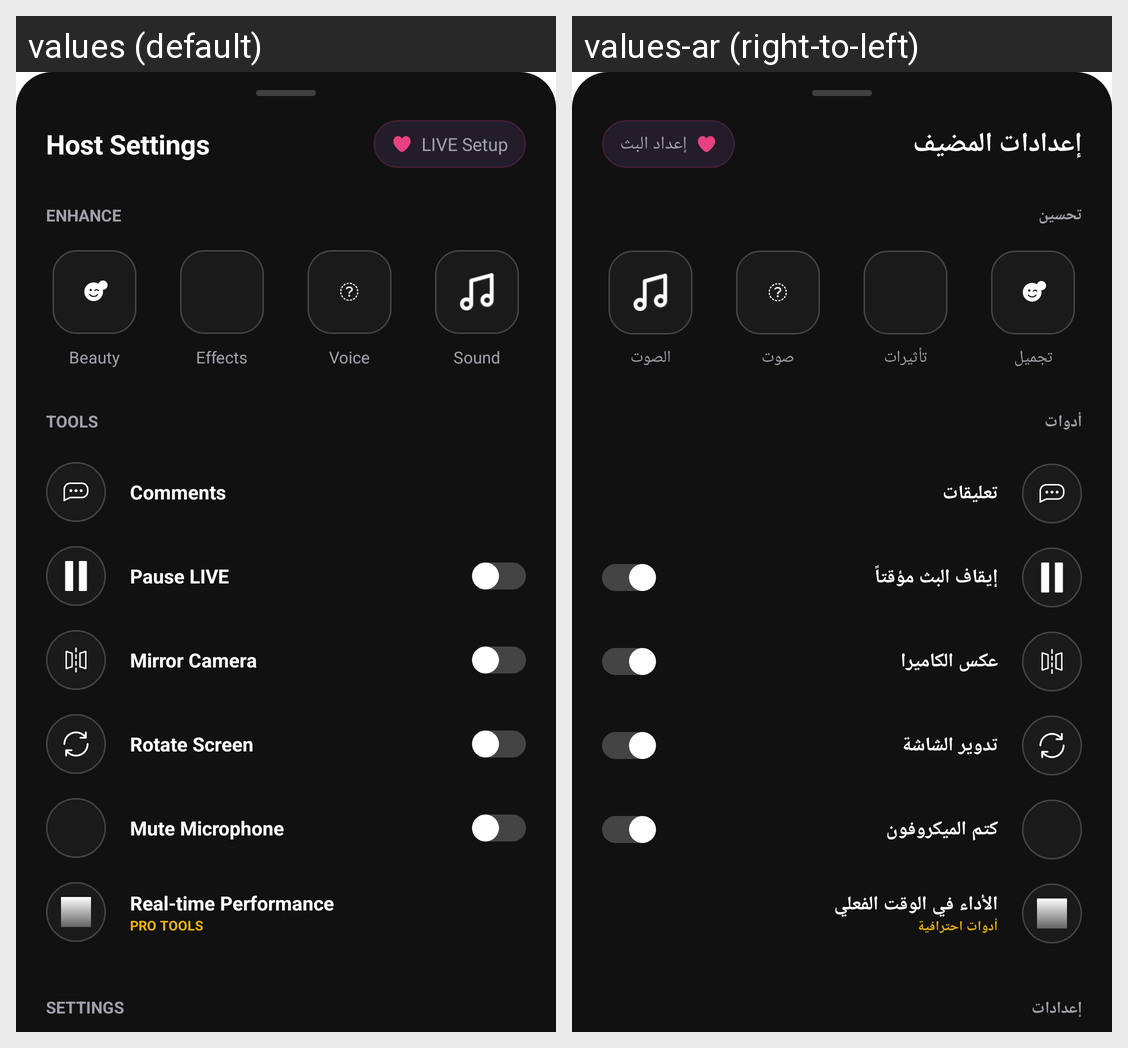

The Android screen above is rendered under two locales of the same app. Produce the string resources it draws, with the default and per-locale values.
Android screen res/layout/bottom_sheet_pk_menu.xml rendered under 2 locales, left to right: values (default), values-ar (right-to-left). Device: Nexus 5 (rendered at 1080×1920; each locale shown at half size, 540×960, under a caption strip naming it); theme AppTheme.
Strings drawn on this screen, with the default value and each locale's value (text and hints the layout hard-codes, and strings that could not be matched under every locale, appear in the picture but are not listed):

title_host_settings
  values: Host Settings
  values-ar: إعدادات المضيف

title_live_setup
  values: LIVE Setup
  values-ar: إعداد البث

title_enhance
  values: ENHANCE
  values-ar: تحسين

title_beauty_normal
  values: Beauty
  values-ar: تجميل

title_effects_normal
  values: Effects
  values-ar: تأثيرات

title_voice_normal
  values: Voice
  values-ar: صوت

title_sound
  values: Sound
  values-ar: الصوت

title_tools
  values: TOOLS
  values-ar: أدوات

comments
  values: Comments
  values-ar: تعليقات

action_pause_live
  values: Pause LIVE
  values-ar: إيقاف البث مؤقتاً

title_mirror_camera
  values: Mirror Camera
  values-ar: عكس الكاميرا

title_rotate_screen
  values: Rotate Screen
  values-ar: تدوير الشاشة

title_mute_microphone
  values: Mute Microphone
  values-ar: كتم الميكروفون

real_time_performance
  values: Real-time Performance
  values-ar: الأداء في الوقت الفعلي

title_pro_tools
  values: PRO TOOLS
  values-ar: أدوات احترافية

title_settings
  values: SETTINGS
  values-ar: إعدادات
